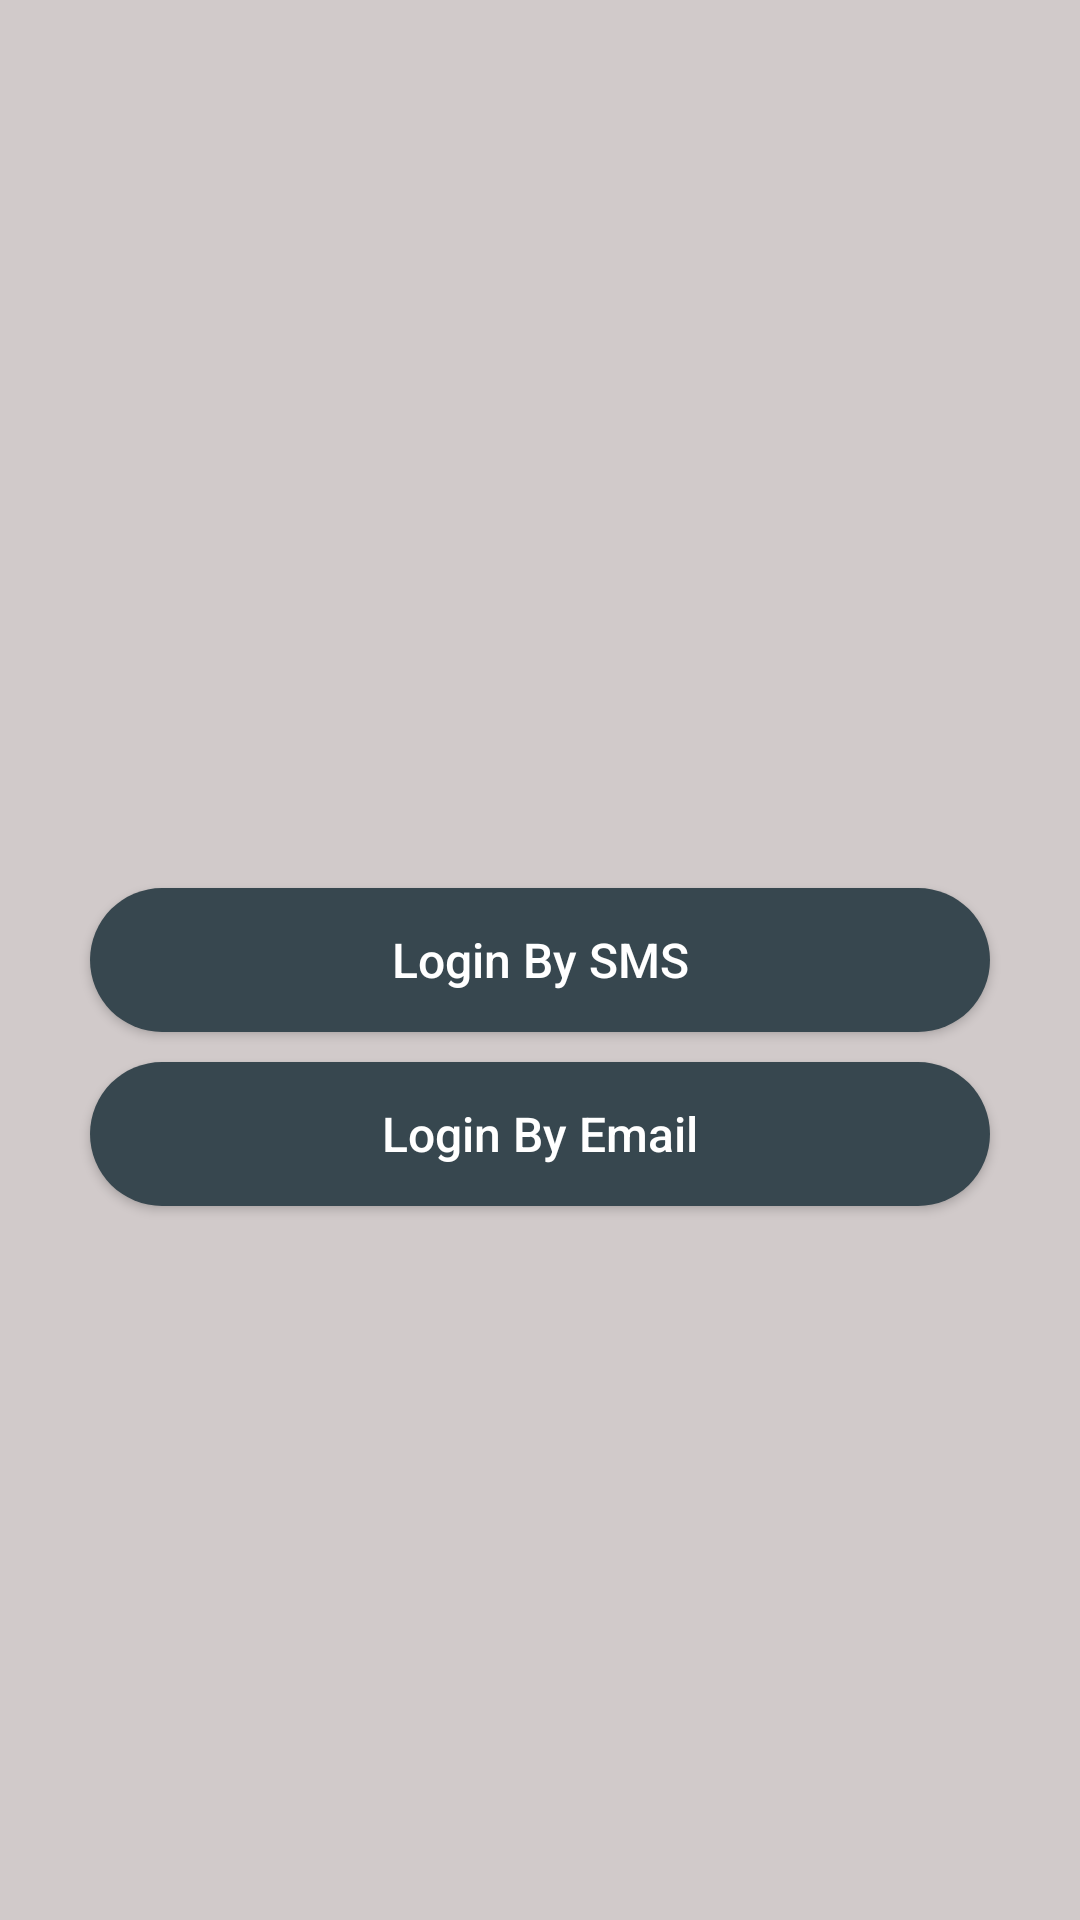

Layout XML and referenced resources for this Android screen:
<!-- AndroidManifest.xml: application theme AppTheme -->
<!-- res/layout/activity_main.xml -->
<?xml version="1.0" encoding="utf-8"?>
<RelativeLayout xmlns:android="http://schemas.android.com/apk/res/android"
    xmlns:app="http://schemas.android.com/apk/res-auto"
    xmlns:tools="http://schemas.android.com/tools"
    android:layout_width="match_parent"
    android:layout_height="match_parent"
    android:background="#d1caca"
    android:fitsSystemWindows="true"
    android:orientation="vertical"
    android:theme="@style/main_theme"
    tools:context="com.connect.chat.connectus.ui.activity.MainActivity"
    tools:layout_editor_absoluteY="25dp">

    <ImageView
        android:id="@+id/image_logo"
        android:layout_width="300dp"
        android:layout_height="100dp"
        android:layout_centerHorizontal="true"
        android:layout_marginTop="?android:attr/actionBarSize"
        android:src="@drawable/connect_logo" />


    <Button
        android:id="@+id/btn_online"
        android:layout_width="wrap_content"
        android:layout_height="wrap_content"
        android:layout_centerInParent="true"
        android:background="@drawable/button_normal"
        android:elevation="10dp"
        android:text="Login By SMS"
        android:textAllCaps="false"
        android:textColor="@color/white"
        android:textSize="@dimen/textsize_16" />

    <Button
        android:id="@+id/btn_offline"
        android:layout_width="wrap_content"
        android:layout_height="wrap_content"
        android:layout_below="@id/btn_online"
        android:layout_marginTop="10dp"
        android:layout_centerHorizontal="true"
        android:background="@drawable/button_normal"
        android:elevation="10dp"
        android:gravity="center"
        android:text="Login By Email"
        android:textAllCaps="false"
        android:textColor="@color/white"
        android:textSize="@dimen/textsize_16" />


</RelativeLayout>
<!-- resources referenced by this layout -->
<resources>
  <color name="white">#ffffff</color>
  <dimen name="textsize_16">16sp</dimen>
  <!-- drawable button_normal (drawable) -->
  <?xml version="1.0" encoding="utf-8"?>
  <shape xmlns:android="http://schemas.android.com/apk/res/android"
      android:shape="rectangle">
  
      <size android:height="48dp"
          android:width="300dp" />
  
      <corners android:radius="80dp" />
  
     <solid android:color="#37474f"/>
  
  </shape>
  <style name="main_theme">
          <item name="android:windowTranslucentStatus">true</item>
          <item name="android:windowTranslucentNavigation">true</item>
  
      </style>
  <style name="AppTheme" parent="Theme.AppCompat.Light.NoActionBar">
          
          <item name="colorPrimary">@color/colorPrimary</item>
          <item name="colorPrimaryDark">@color/colorPrimaryDark</item>
          <item name="colorAccent">@color/colorAccent</item>
      </style>
  <color name="colorPrimary">#2252ba</color>
  <color name="colorPrimaryDark">#37474f</color>
  <color name="colorAccent">#FFFFFF</color>
</resources>
